Run: headless pygame with SDL's dummy video driver; simulated clock (each Clock.tick advances the game by its frame time, no real sleeping); random seed 0; keys injected as events and as key.get_pressed() state; mouse plan: one left click at the window centre at the start of phase 2, then a move to the lower-right quarter at the start of phase 3.
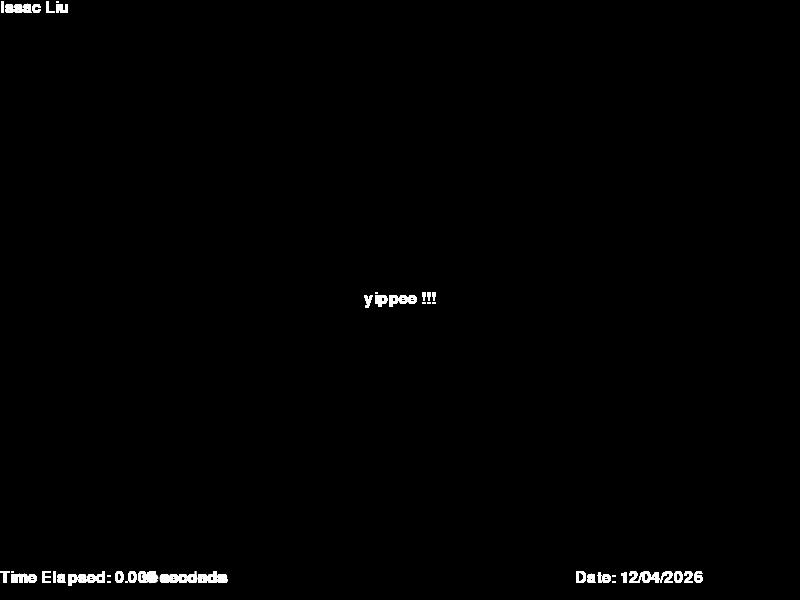
Frame 1 of 4 · flips 1–60 · no input
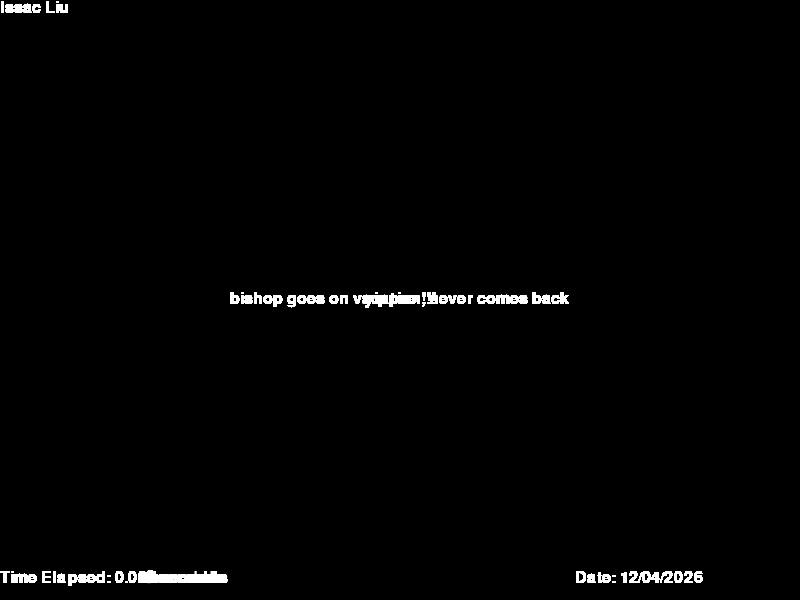
Frame 2 of 4 · flips 61–180 · clicked the window centre · tapped SPACE, RETURN · held RIGHT (→), D
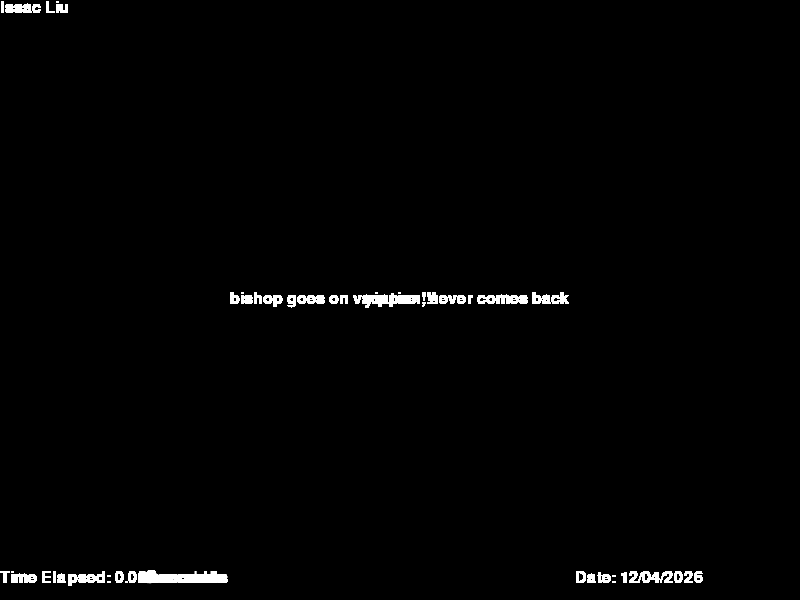
Frame 3 of 4 · flips 181–300 · moved the mouse to the lower-right quarter · held DOWN (↓), S
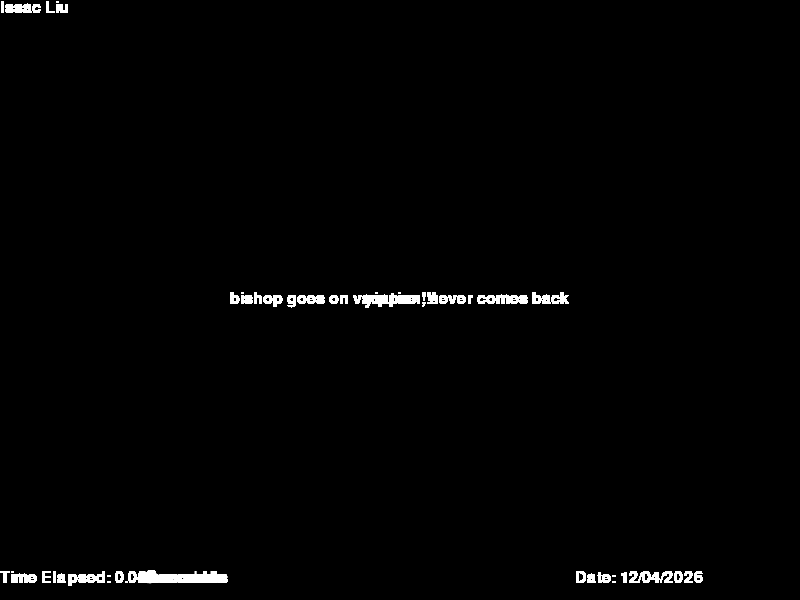
Frame 4 of 4 · flips 301–420 · held LEFT (←), A, UP (↑), W

The pygame program that drew these frames:

from random import randint
import pygame
from datetime import datetime

# set up pygame modules
pygame.init()
pygame.font.init()
my_font = pygame.font.SysFont('HYWenHei-85W', 24)
pygame.display.set_caption("AP CSP Pygame!")

# set up variables for the display
size = (800, 600)
screen = pygame.display.set_mode(size)

person = {
    "name": "Issac Liu",
    "message": "yippee !!!",
    "date": datetime.now().strftime("%m/%d/%Y")
}

colors = {
    "0": {
        "text": (0, 0, 0),
        "background": (137, 210, 220)
    },
    "1": {
        "text": (0, 0, 0),
        "background": (101, 100, 219)
    },
    "2": {
        "text": (255, 255, 255),
        "background": (35, 46, 209)
    },
    "3": {
        "text": (255, 255, 255),
        "background": (16, 29, 66)
    },
    "4": {
        "text": (255, 255, 255),
        "background": (13, 19, 23)
    }
}

def render_text(person: dict, color: tuple = (None, None, None)) -> tuple:
    # render the text for later
    if color == (None, None, None):
        color = colors[str(int(datetime.now().strftime("%S")) // 2 % 5)]['text']
    else:
        color = color
    display_name = my_font.render(person['name'], True, color)
    display_message = my_font.render(f"{person['message']}", True, color)
    display_date = my_font.render(f"Date: {person['date']}", True, color)

    return display_name, display_message, display_date

def generate_color() -> tuple:
    return (randint(0, 255), randint(0, 255), randint(0, 255))

def generate_color_text(r:int, g:int, b:int) -> str:
    return f"RGB value = ( {r}, {g}, {b} )"

anarchy_chess = [
    "google en passant",
    "holy hell",
    "new response just dropped",
    "actual zombie",
    "call the exorcist!",
    "???",
    "bishop goes on vacation, never comes back",
    "Queen sacrifice anyone?",
    "pawn storm incoming!",
    "google dementia"
]

fonts = [
    "HYWenHei-85W",
    "Arial",
    "Comic Sans MS",
    "Dubai Regular",
    "JetBrainsMono NF",
    "Segoe UI",
    "Papyrus",
    "SF Compact Regular",
    "SpaceMono Nerd Font",
    "Verdana",
    "Calibri",
    "Century Gothic",
    "Genshin Impact DRIP FONT"
]

# The loop will carry on until the user exits the game (e.g. clicks the close button).
run = True
time_started = datetime.now()

# -------- Main Program Loop -----------
while run:
    # --- Main event loop
    for event in pygame.event.get():  # User did something
        match event.type:
            case pygame.QUIT:
                run = False
            case pygame.MOUSEBUTTONUP:
                if event.button == 1:
                    person["message"] = anarchy_chess[randint(0, len(anarchy_chess) - 1)]
                elif event.button == 3:
                    my_font = pygame.font.SysFont(fonts[randint(0, len(fonts) - 1)], 24)
                    render_text(person, tuple(generate_color()))

    time_elapsed = datetime.now() - time_started
    time_elapsed = time_elapsed.total_seconds()
    time_elapsed = round(time_elapsed, 3)
    time_elapsed = f"{time_elapsed} seconds"
    display_time_elapsed = my_font.render(f"Time Elapsed: {time_elapsed}", True, colors[str(int(datetime.now().strftime("%S")) // 2 % 5)]["text"])
    screen.blit(display_time_elapsed, (0, size[1] - 30))

    display_name, display_message, display_date = render_text(person)
    screen.blit(display_name, (0, 0))
    text_width, text_height = display_message.get_size()
    text_x = (size[0] - text_width) // 2
    text_y = (size[1] - text_height) // 2
    screen.blit(display_message, (text_x, text_y))
    screen.blit(display_date, (size[0] - 225, size[1] - 30))
    pygame.display.update()

# Once we have exited the main program loop we can stop the game engine:
pygame.quit()
